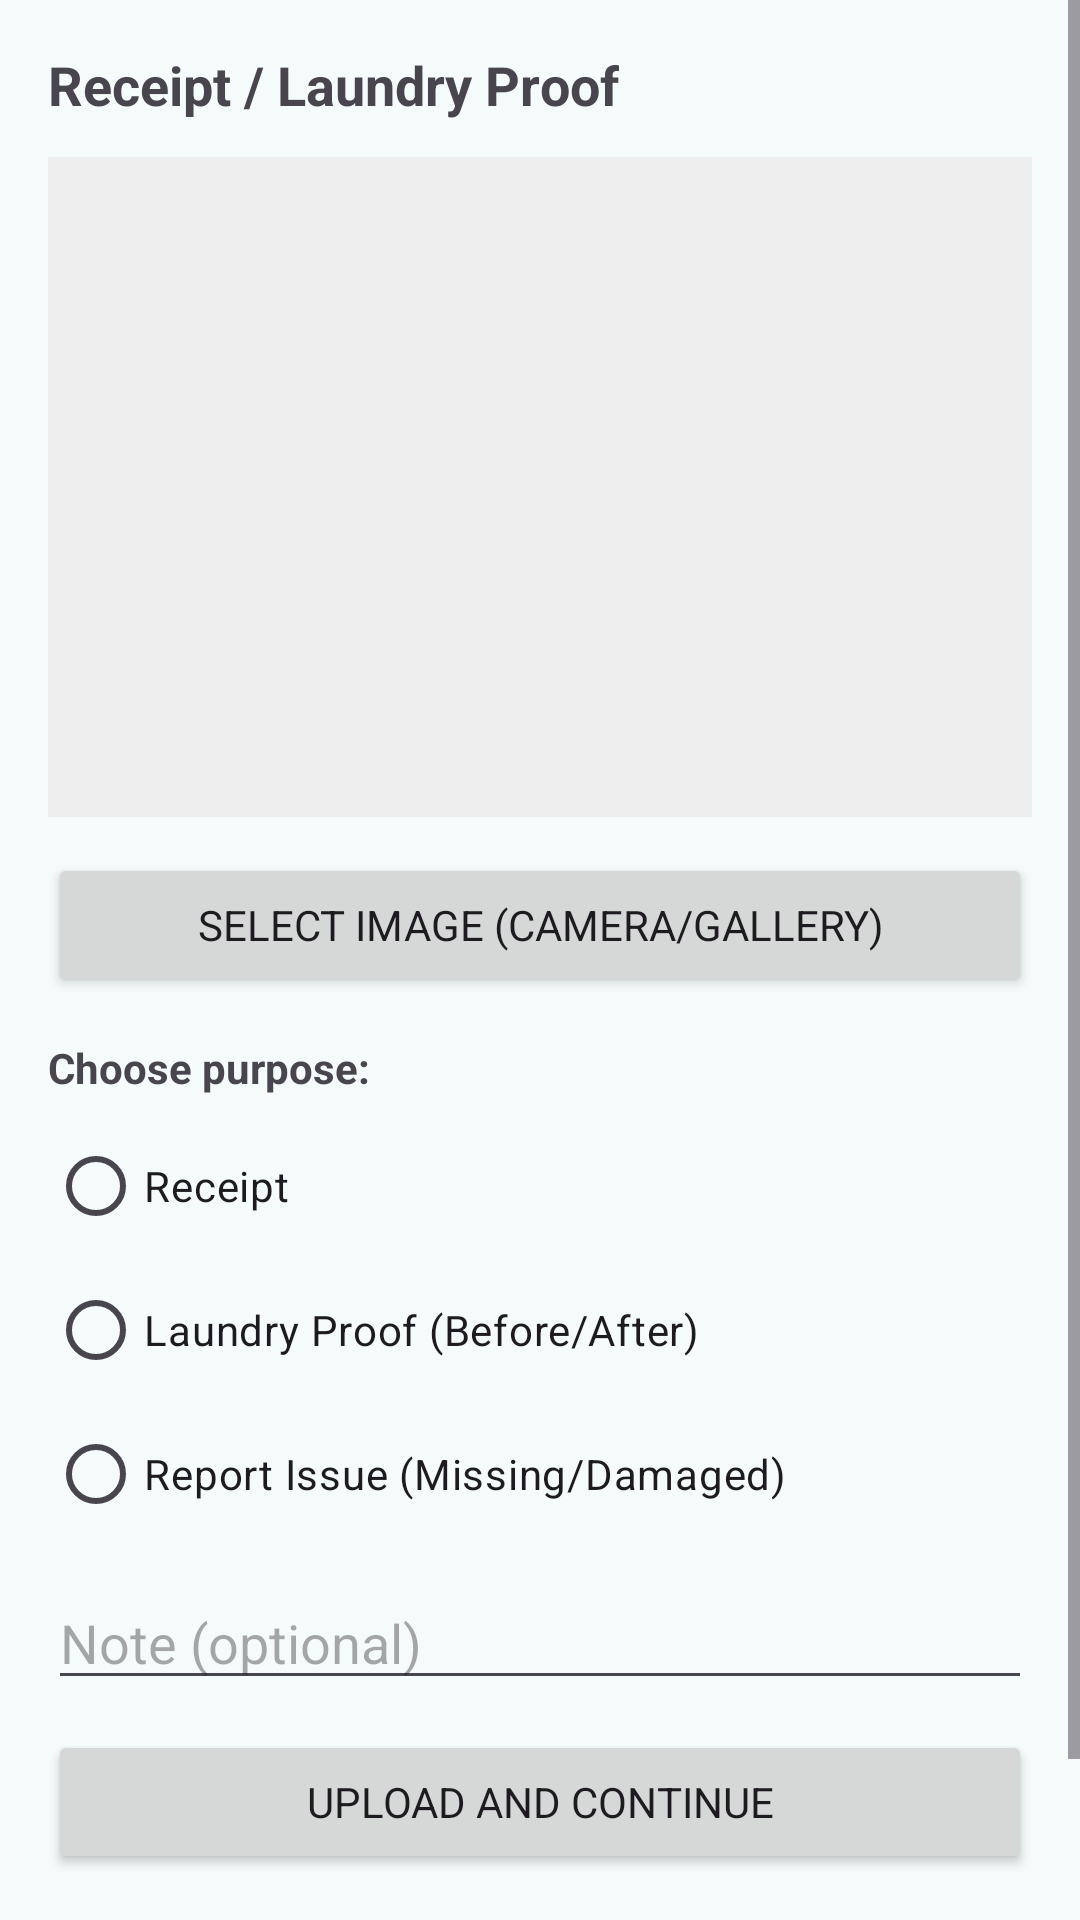

The Android layout XML behind this screen, and the referenced resources:
<!-- AndroidManifest.xml: application theme Theme.LaundryFinderApp -->
<!-- res/layout/activity_receipt_proof.xml -->
<?xml version="1.0" encoding="utf-8"?>
<ScrollView xmlns:android="http://schemas.android.com/apk/res/android"
    android:layout_width="match_parent"
    android:layout_height="match_parent"
    android:fillViewport="true">

    <LinearLayout
        android:layout_width="match_parent"
        android:layout_height="wrap_content"
        android:padding="16dp"
        android:orientation="vertical">

        <TextView
            android:layout_width="wrap_content"
            android:layout_height="wrap_content"
            android:text="Receipt / Laundry Proof"
            android:textStyle="bold"
            android:textSize="18sp"
            android:layout_marginBottom="12dp"/>

        <ImageView
            android:id="@+id/imgPreview"
            android:layout_width="match_parent"
            android:layout_height="220dp"
            android:scaleType="centerCrop"
            android:background="#EEEEEE"
            android:contentDescription="Preview"/>

        <Button
            android:id="@+id/btnPickImage"
            android:layout_width="match_parent"
            android:layout_height="wrap_content"
            android:text="Select Image (Camera/Gallery)"
            android:layout_marginTop="12dp"/>

        <TextView
            android:layout_width="wrap_content"
            android:layout_height="wrap_content"
            android:text="Choose purpose:"
            android:textStyle="bold"
            android:layout_marginTop="14dp"/>

        
        <RadioGroup
            android:id="@+id/rgPurpose"
            android:layout_width="match_parent"
            android:layout_height="wrap_content"
            android:orientation="vertical"
            android:layout_marginTop="6dp">

            <RadioButton
                android:id="@+id/rbReceipt"
                android:layout_width="wrap_content"
                android:layout_height="wrap_content"
                android:text="Receipt"/>

            <RadioButton
                android:id="@+id/rbLaundry"
                android:layout_width="wrap_content"
                android:layout_height="wrap_content"
                android:text="Laundry Proof (Before/After)"/>

            <RadioButton
                android:id="@+id/rbIssue"
                android:layout_width="wrap_content"
                android:layout_height="wrap_content"
                android:text="Report Issue (Missing/Damaged)"/>

        </RadioGroup>

        <EditText
            android:id="@+id/edtNote"
            android:layout_width="match_parent"
            android:layout_height="wrap_content"
            android:hint="Note (optional)"
            android:layout_marginTop="10dp"/>

        <ProgressBar
            android:id="@+id/progressBar"
            android:layout_width="wrap_content"
            android:layout_height="wrap_content"
            android:layout_gravity="center_horizontal"
            android:visibility="gone"
            android:layout_marginTop="10dp"/>

        <Button
            android:id="@+id/btnUpload"
            android:layout_width="match_parent"
            android:layout_height="wrap_content"
            android:text="Upload And Continue"
            android:layout_marginTop="10dp"/>

        <Button
            android:id="@+id/btnMyProofs"
            android:layout_width="match_parent"
            android:layout_height="wrap_content"
            android:text="My Records"
            android:layout_marginTop="10dp"/>

    </LinearLayout>
</ScrollView>
<!-- resources referenced by this layout -->
<resources>
  <style name="Theme.LaundryFinderApp" parent="Theme.Material3.Light.NoActionBar">
  
          
          <item name="colorPrimary">#6EC6C4</item>
          <item name="colorOnPrimary">#FFFFFF</item>
  
          <item name="colorSecondary">#A7E0DE</item>
          <item name="colorOnSecondary">#004D4B</item>
  
          
          <item name="android:windowBackground">#F5FAFA</item>
  
          
          <item name="android:statusBarColor">#6EC6C4</item>
          <item name="android:windowLightStatusBar">true</item>
  
          
          <item name="android:fontFamily">sans-serif</item>
  
      </style>
</resources>
